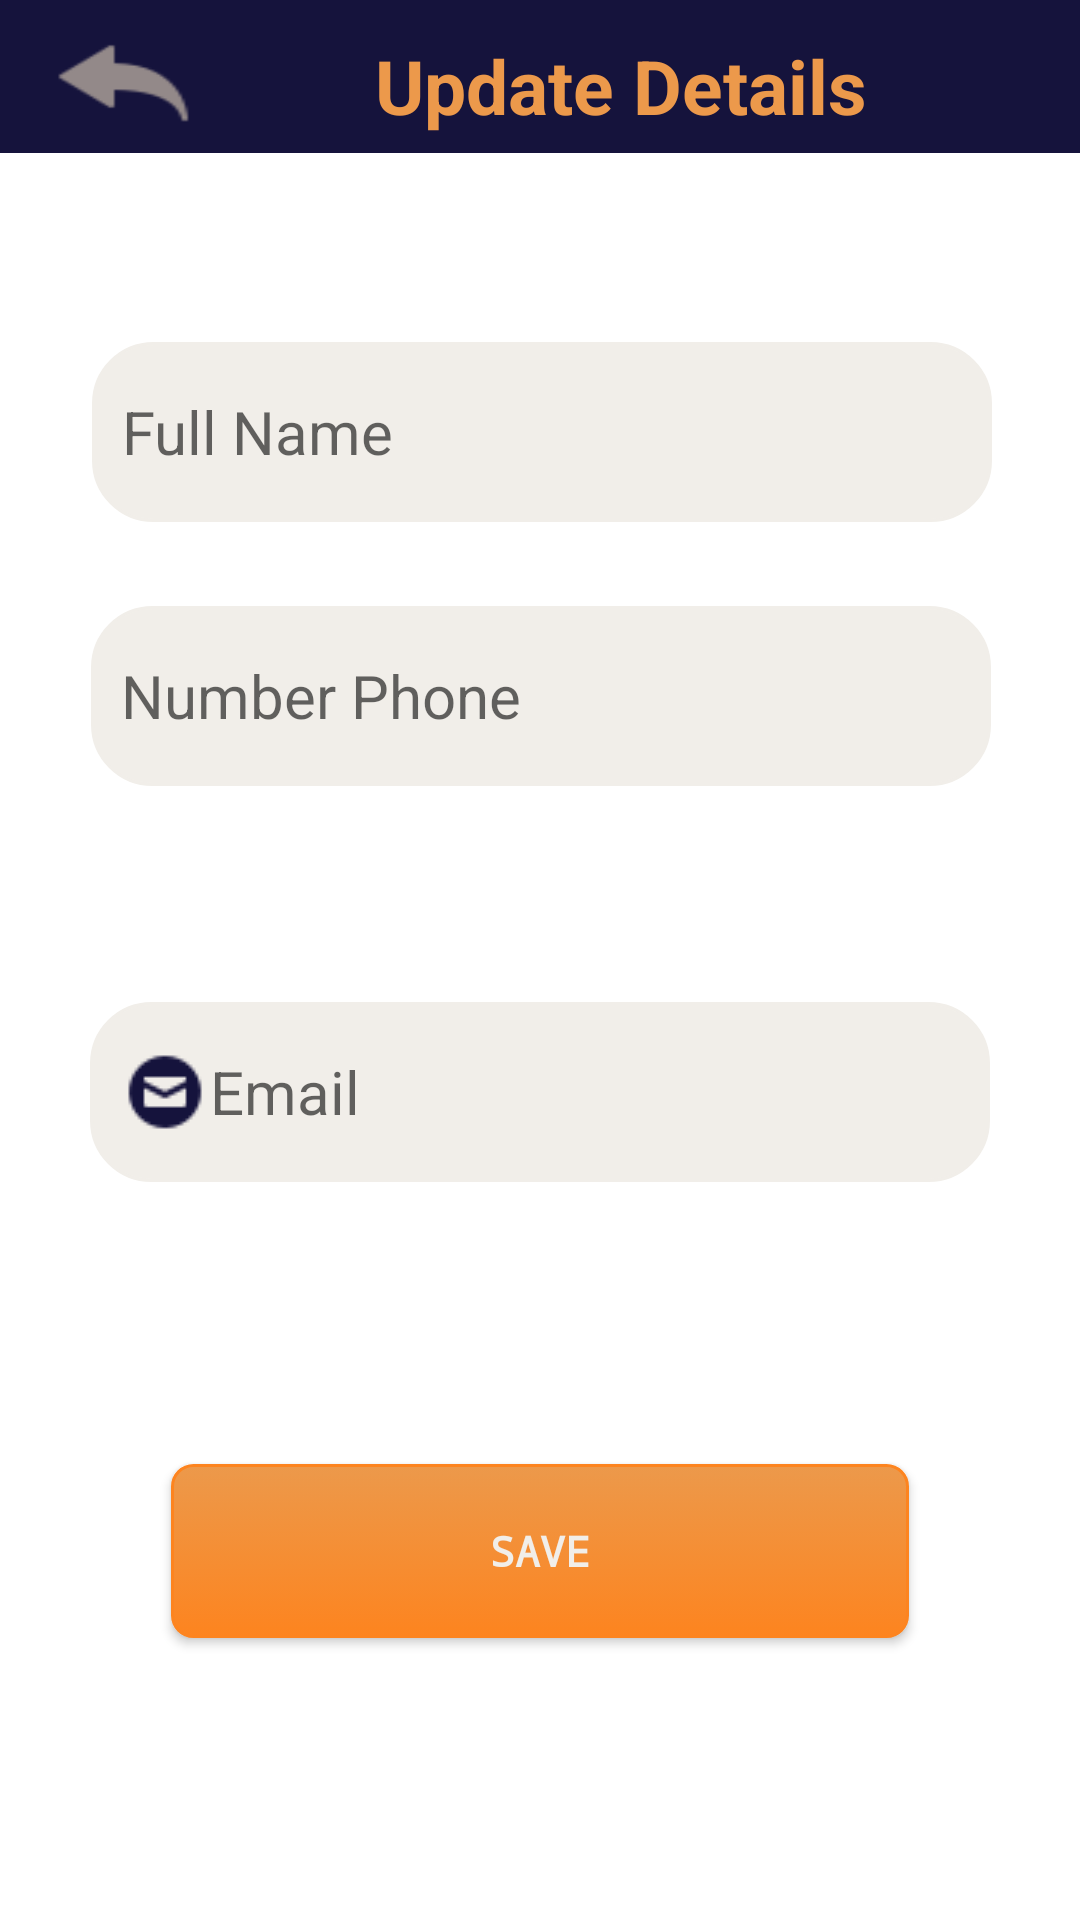

Android layout source for this screen:
<!-- AndroidManifest.xml: application theme Theme.CreditBook -->
<!-- res/layout/activity_update_personal_detail.xml -->
<?xml version="1.0" encoding="utf-8"?>
<androidx.constraintlayout.widget.ConstraintLayout xmlns:android="http://schemas.android.com/apk/res/android"
    xmlns:app="http://schemas.android.com/apk/res-auto"
    xmlns:tools="http://schemas.android.com/tools"
    android:layout_width="match_parent"
    android:layout_height="match_parent"
    tools:context=".Activities.UpdatePersonalDetailActivity">

    <androidx.constraintlayout.widget.ConstraintLayout
        android:id="@+id/constraintLayout"
        android:layout_width="415dp"
        android:layout_height="51dp"
        android:background="@color/DarkBlue">

        <Button
            android:id="@+id/button_back"
            android:layout_width="51dp"
            android:layout_height="37dp"
            android:background="@drawable/back"
            app:layout_constraintBottom_toBottomOf="parent"
            app:layout_constraintEnd_toEndOf="parent"
            app:layout_constraintHorizontal_bias="0.043"
            app:layout_constraintStart_toStartOf="parent"
            app:layout_constraintTop_toTopOf="parent" />

        <TextView
            android:id="@+id/textView4"
            android:layout_width="wrap_content"
            android:layout_height="wrap_content"
            android:clickable="false"

            android:text="@string/update_details"
            android:textColor="@color/Orange"
            android:textSize="25dp"

            android:textStyle="bold"
            app:layout_constraintBottom_toBottomOf="parent"
            app:layout_constraintEnd_toEndOf="parent"
            app:layout_constraintHorizontal_bias="0.498"
            app:layout_constraintStart_toStartOf="parent"
            app:layout_constraintTop_toTopOf="parent"
            app:layout_constraintVertical_bias="0.68" />

    </androidx.constraintlayout.widget.ConstraintLayout>


    <EditText
        android:id="@+id/editText1"

        android:layout_width="300dp"
        android:layout_height="60dp"
        android:layout_centerHorizontal="true"
        android:layout_centerVertical="true"

        android:background="@drawable/round_edit_text"

        android:drawableLeft="@drawable/client_supplier"

        android:ems="10"
        android:hint="Full Name"
        android:inputType="textPersonName"
        android:textColor="@color/black"
        android:textSize="20sp"
        app:layout_constraintBottom_toTopOf="@+id/editText"
        app:layout_constraintEnd_toEndOf="parent"
        app:layout_constraintHorizontal_bias="0.513"
        app:layout_constraintStart_toStartOf="parent"
        app:layout_constraintTop_toBottomOf="@+id/constraintLayout"
        app:layout_constraintVertical_bias="0.691" />

    <EditText
        android:id="@+id/editText3"

        android:layout_width="300dp"
        android:layout_height="60dp"
        android:layout_centerHorizontal="true"
        android:layout_centerVertical="true"

        android:layout_marginTop="332dp"

        android:background="@drawable/round_edit_text"

        android:drawableLeft="@drawable/email"
        android:ems="10"
        android:hint="Email"
        android:inputType="textEmailAddress"
        android:textSize="20sp"
        app:layout_constraintBottom_toBottomOf="parent"
        app:layout_constraintEnd_toEndOf="parent"
        app:layout_constraintHorizontal_bias="0.5"
        app:layout_constraintStart_toStartOf="parent"
        app:layout_constraintTop_toTopOf="@+id/constraintLayout"
        app:layout_constraintVertical_bias="0.008" />

    <EditText
        android:id="@+id/editText"

        android:layout_width="300dp"
        android:layout_height="60dp"
        android:layout_centerHorizontal="true"
        android:layout_centerVertical="true"

        android:background="@drawable/round_edit_text"

        android:drawableLeft="@drawable/img_2"
        android:ems="10"
        android:hint="Number Phone"
        android:inputType="phone"
        android:textSize="20sp"
        app:layout_constraintBottom_toBottomOf="parent"
        app:layout_constraintEnd_toEndOf="parent"
        app:layout_constraintHorizontal_bias="0.504"
        app:layout_constraintStart_toStartOf="parent"
        app:layout_constraintTop_toTopOf="parent"
        app:layout_constraintVertical_bias="0.348" />

    <Button
        android:id="@+id/next_btn"

        android:layout_width="246dp"
        android:layout_height="58dp"
        android:background="@drawable/round_button"
        android:fontFamily="monospace"
        android:padding="8dp"

        android:text="Save"
        android:textColor="@color/LightGray"
        android:textStyle="bold"

        app:layout_constraintBottom_toBottomOf="parent"
        app:layout_constraintEnd_toEndOf="parent"
        app:layout_constraintHorizontal_bias="0.5"
        app:layout_constraintStart_toStartOf="parent"
        app:layout_constraintTop_toBottomOf="@+id/editText3"
        app:layout_constraintVertical_bias="0.5" />

</androidx.constraintlayout.widget.ConstraintLayout>
<!-- resources referenced by this layout -->
<resources>
  <color name="DarkBlue">#15133C</color>
  <color name="LightGray">#F1EEE9</color>
  <color name="Orange">#EC994B</color>
  <color name="black">#FF000000</color>
  <!-- drawable round_button (drawable) -->
  <?xml version="1.0" encoding="utf-8"?>
  <selector xmlns:android="http://schemas.android.com/apk/res/android">
      <item android:state_pressed="true" >
          <shape>
              <solid
                  android:color="#E67700" />
              <stroke
                  android:width="1dp"
                  android:color="#222222" />
              <corners
                  android:radius="7dp" />
              <padding
                  android:left="10dp"
                  android:top="10dp"
                  android:right="10dp"
                  android:bottom="10dp" />
          </shape>
      </item>
      <item>
          <shape>
              <gradient
                  android:startColor="@color/Orange"
                  android:endColor="@color/Orange2"
                  android:angle="270" />
              <stroke
                  android:width="1dp"
                  android:color="@color/Orange2" />
              <corners
                  android:radius="7dp" />
              <padding
                  android:left="10dp"
                  android:top="10dp"
                  android:right="10dp"
                  android:bottom="10dp" />
          </shape>
      </item>
  </selector>
  <!-- drawable round_edit_text (drawable) -->
  <?xml version="1.0" encoding="utf-8"?>
  <shape xmlns:android="http://schemas.android.com/apk/res/android"
      android:shape="rectangle">
      <solid android:color="@color/LightGray"/>
      <corners android:radius="20dp"/>
      <stroke android:width="1dp"
          android:color="@color/LightGray"/>
      <padding android:bottom="10dp" android:left="10dp" android:right="10dp" android:top="10dp"/>
  
  
  
  </shape>
  <string name="update_details">Update Details</string>
  <color name="Orange2">#FD841F</color>
  <color name="Orange3">#DC5F00</color>
  <color name="teal_200">#FF03DAC5</color>
  <color name="teal_700">#FF018786</color>
  <color name="red2">#F37878</color>
</resources>
